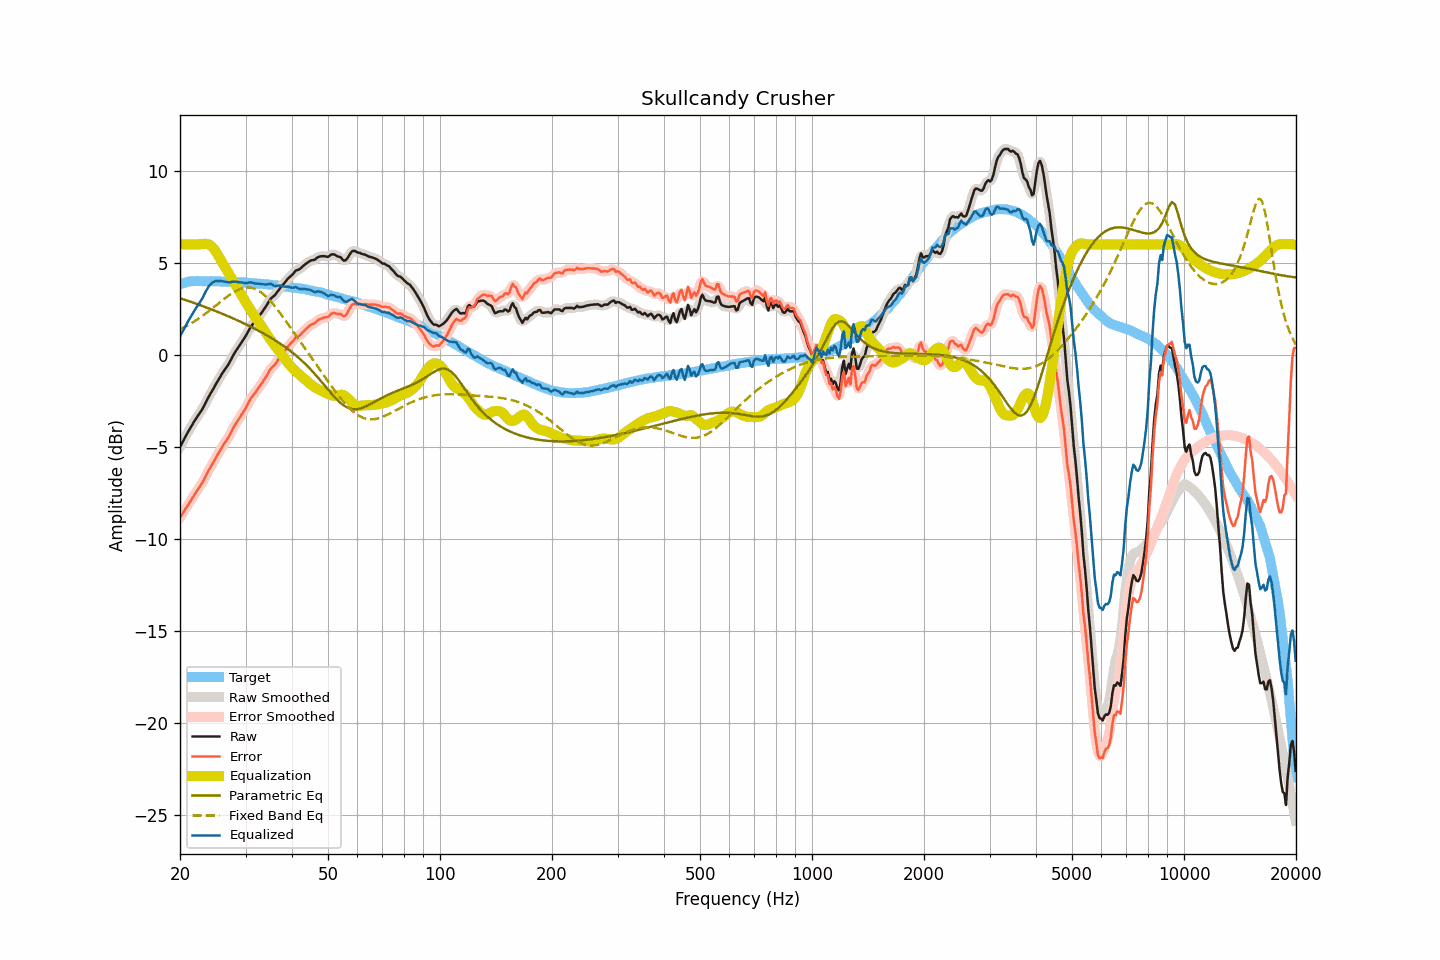

Data behind this chart, as committed beside it:
frequency, raw, smoothed, error, error_smoothed, equalization, parametric_eq, fixed_band_eq, equalized_raw, equalized_smoothed, target
20.00, -5.01, -5.01, -8.84, -8.84, 6.00, 3.07, 1.38, 0.99, 0.99, 3.83
20.20, -4.84, -4.84, -8.70, -8.70, 6.00, 3.05, 1.43, 1.16, 1.16, 3.86
20.40, -4.67, -4.67, -8.57, -8.56, 6.00, 3.02, 1.47, 1.33, 1.33, 3.89
20.61, -4.51, -4.51, -8.42, -8.42, 6.00, 2.99, 1.52, 1.49, 1.49, 3.91
20.81, -4.34, -4.35, -8.29, -8.29, 6.00, 2.96, 1.56, 1.66, 1.65, 3.94
21.02, -4.19, -4.19, -8.16, -8.15, 6.00, 2.93, 1.61, 1.81, 1.81, 3.97
21.23, -4.04, -4.03, -8.02, -8.02, 6.00, 2.90, 1.66, 1.96, 1.97, 3.98
21.44, -3.88, -3.88, -7.87, -7.87, 6.00, 2.87, 1.71, 2.12, 2.12, 3.99
21.66, -3.74, -3.74, -7.74, -7.73, 6.00, 2.84, 1.76, 2.26, 2.26, 4.00
21.87, -3.59, -3.59, -7.59, -7.60, 6.00, 2.81, 1.82, 2.41, 2.41, 4.00
22.09, -3.45, -3.46, -7.46, -7.46, 6.00, 2.78, 1.88, 2.55, 2.54, 4.01
22.31, -3.32, -3.32, -7.33, -7.33, 6.00, 2.75, 1.93, 2.68, 2.68, 4.01
22.54, -3.20, -3.20, -7.20, -7.21, 6.00, 2.71, 1.99, 2.80, 2.80, 4.01
22.76, -3.07, -3.07, -7.07, -7.07, 6.00, 2.68, 2.05, 2.94, 2.94, 4.00
22.99, -2.94, -2.92, -6.93, -6.92, 6.02, 2.65, 2.11, 3.08, 3.09, 3.99
23.22, -2.77, -2.77, -6.76, -6.76, 6.03, 2.62, 2.18, 3.26, 3.26, 3.99
23.45, -2.60, -2.60, -6.59, -6.59, 6.03, 2.58, 2.24, 3.43, 3.43, 3.99
23.69, -2.43, -2.43, -6.42, -6.42, 6.02, 2.55, 2.31, 3.59, 3.59, 3.99
23.92, -2.25, -2.26, -6.25, -6.26, 5.99, 2.52, 2.38, 3.73, 3.73, 3.99
24.16, -2.10, -2.11, -6.11, -6.10, 5.94, 2.48, 2.44, 3.83, 3.83, 4.00
24.40, -1.95, -1.95, -5.95, -5.95, 5.86, 2.45, 2.51, 3.91, 3.91, 4.00
24.65, -1.81, -1.80, -5.80, -5.79, 5.76, 2.42, 2.58, 3.96, 3.96, 3.99
24.89, -1.64, -1.65, -5.63, -5.64, 5.64, 2.38, 2.65, 4.00, 4.00, 3.99
25.14, -1.49, -1.49, -5.48, -5.48, 5.51, 2.35, 2.72, 4.01, 4.01, 3.99
25.39, -1.34, -1.34, -5.33, -5.33, 5.36, 2.31, 2.79, 4.02, 4.02, 3.99
25.65, -1.20, -1.20, -5.18, -5.18, 5.21, 2.28, 2.86, 4.01, 4.01, 3.98
25.91, -1.05, -1.05, -5.02, -5.03, 5.05, 2.24, 2.93, 4.00, 4.00, 3.97
26.16, -0.91, -0.92, -4.89, -4.89, 4.90, 2.20, 3.00, 3.99, 3.99, 3.97
26.43, -0.79, -0.79, -4.76, -4.76, 4.76, 2.17, 3.07, 3.97, 3.97, 3.97
26.69, -0.67, -0.66, -4.64, -4.64, 4.62, 2.13, 3.14, 3.95, 3.95, 3.97
26.96, -0.54, -0.53, -4.51, -4.50, 4.47, 2.09, 3.20, 3.93, 3.94, 3.97
27.23, -0.38, -0.38, -4.35, -4.35, 4.32, 2.05, 3.27, 3.94, 3.94, 3.97
27.50, -0.22, -0.21, -4.18, -4.18, 4.17, 2.02, 3.33, 3.96, 3.96, 3.97
27.77, -0.04, -0.05, -4.00, -4.01, 4.02, 1.98, 3.38, 3.98, 3.97, 3.95
28.05, 0.10, 0.10, -3.85, -3.85, 3.87, 1.94, 3.43, 3.98, 3.97, 3.95
28.33, 0.24, 0.24, -3.70, -3.70, 3.72, 1.90, 3.48, 3.97, 3.96, 3.94
28.62, 0.37, 0.38, -3.57, -3.56, 3.58, 1.86, 3.53, 3.95, 3.95, 3.94
28.90, 0.50, 0.51, -3.43, -3.43, 3.43, 1.82, 3.56, 3.94, 3.94, 3.94
29.19, 0.64, 0.64, -3.28, -3.29, 3.29, 1.78, 3.60, 3.93, 3.93, 3.93
29.48, 0.77, 0.77, -3.16, -3.16, 3.14, 1.74, 3.62, 3.92, 3.91, 3.94
29.78, 0.90, 0.91, -3.02, -3.02, 3.00, 1.70, 3.64, 3.90, 3.90, 3.92
30.08, 1.04, 1.05, -2.88, -2.87, 2.85, 1.66, 3.65, 3.89, 3.90, 3.92
30.38, 1.20, 1.20, -2.71, -2.71, 2.70, 1.61, 3.66, 3.91, 3.91, 3.91
30.68, 1.36, 1.36, -2.54, -2.54, 2.56, 1.57, 3.65, 3.92, 3.92, 3.91
30.99, 1.52, 1.51, -2.37, -2.39, 2.42, 1.53, 3.65, 3.94, 3.93, 3.90
31.30, 1.63, 1.63, -2.26, -2.26, 2.28, 1.48, 3.63, 3.91, 3.92, 3.89
31.61, 1.74, 1.74, -2.15, -2.14, 2.15, 1.44, 3.60, 3.89, 3.89, 3.89
31.93, 1.84, 1.85, -2.04, -2.03, 2.02, 1.39, 3.57, 3.87, 3.87, 3.88
32.24, 1.97, 1.96, -1.90, -1.91, 1.90, 1.35, 3.53, 3.87, 3.86, 3.87
32.57, 2.08, 2.08, -1.78, -1.79, 1.78, 1.30, 3.47, 3.86, 3.86, 3.86
32.89, 2.19, 2.20, -1.67, -1.66, 1.65, 1.26, 3.42, 3.85, 3.85, 3.86
33.22, 2.31, 2.32, -1.53, -1.54, 1.52, 1.21, 3.35, 3.84, 3.84, 3.85
33.55, 2.45, 2.44, -1.40, -1.41, 1.39, 1.16, 3.28, 3.83, 3.82, 3.85
33.89, 2.56, 2.57, -1.27, -1.27, 1.25, 1.11, 3.21, 3.81, 3.82, 3.83
34.23, 2.70, 2.71, -1.13, -1.11, 1.12, 1.06, 3.12, 3.82, 3.83, 3.83
34.57, 2.85, 2.86, -0.96, -0.96, 0.99, 1.01, 3.03, 3.84, 3.84, 3.82
34.92, 3.00, 2.99, -0.80, -0.82, 0.86, 0.96, 2.94, 3.86, 3.85, 3.80
35.27, 3.09, 3.09, -0.71, -0.71, 0.74, 0.91, 2.84, 3.83, 3.82, 3.80
35.62, 3.16, 3.17, -0.62, -0.62, 0.61, 0.85, 2.74, 3.78, 3.78, 3.79
35.97, 3.24, 3.25, -0.54, -0.53, 0.50, 0.80, 2.63, 3.73, 3.75, 3.77
... 635 more rows
